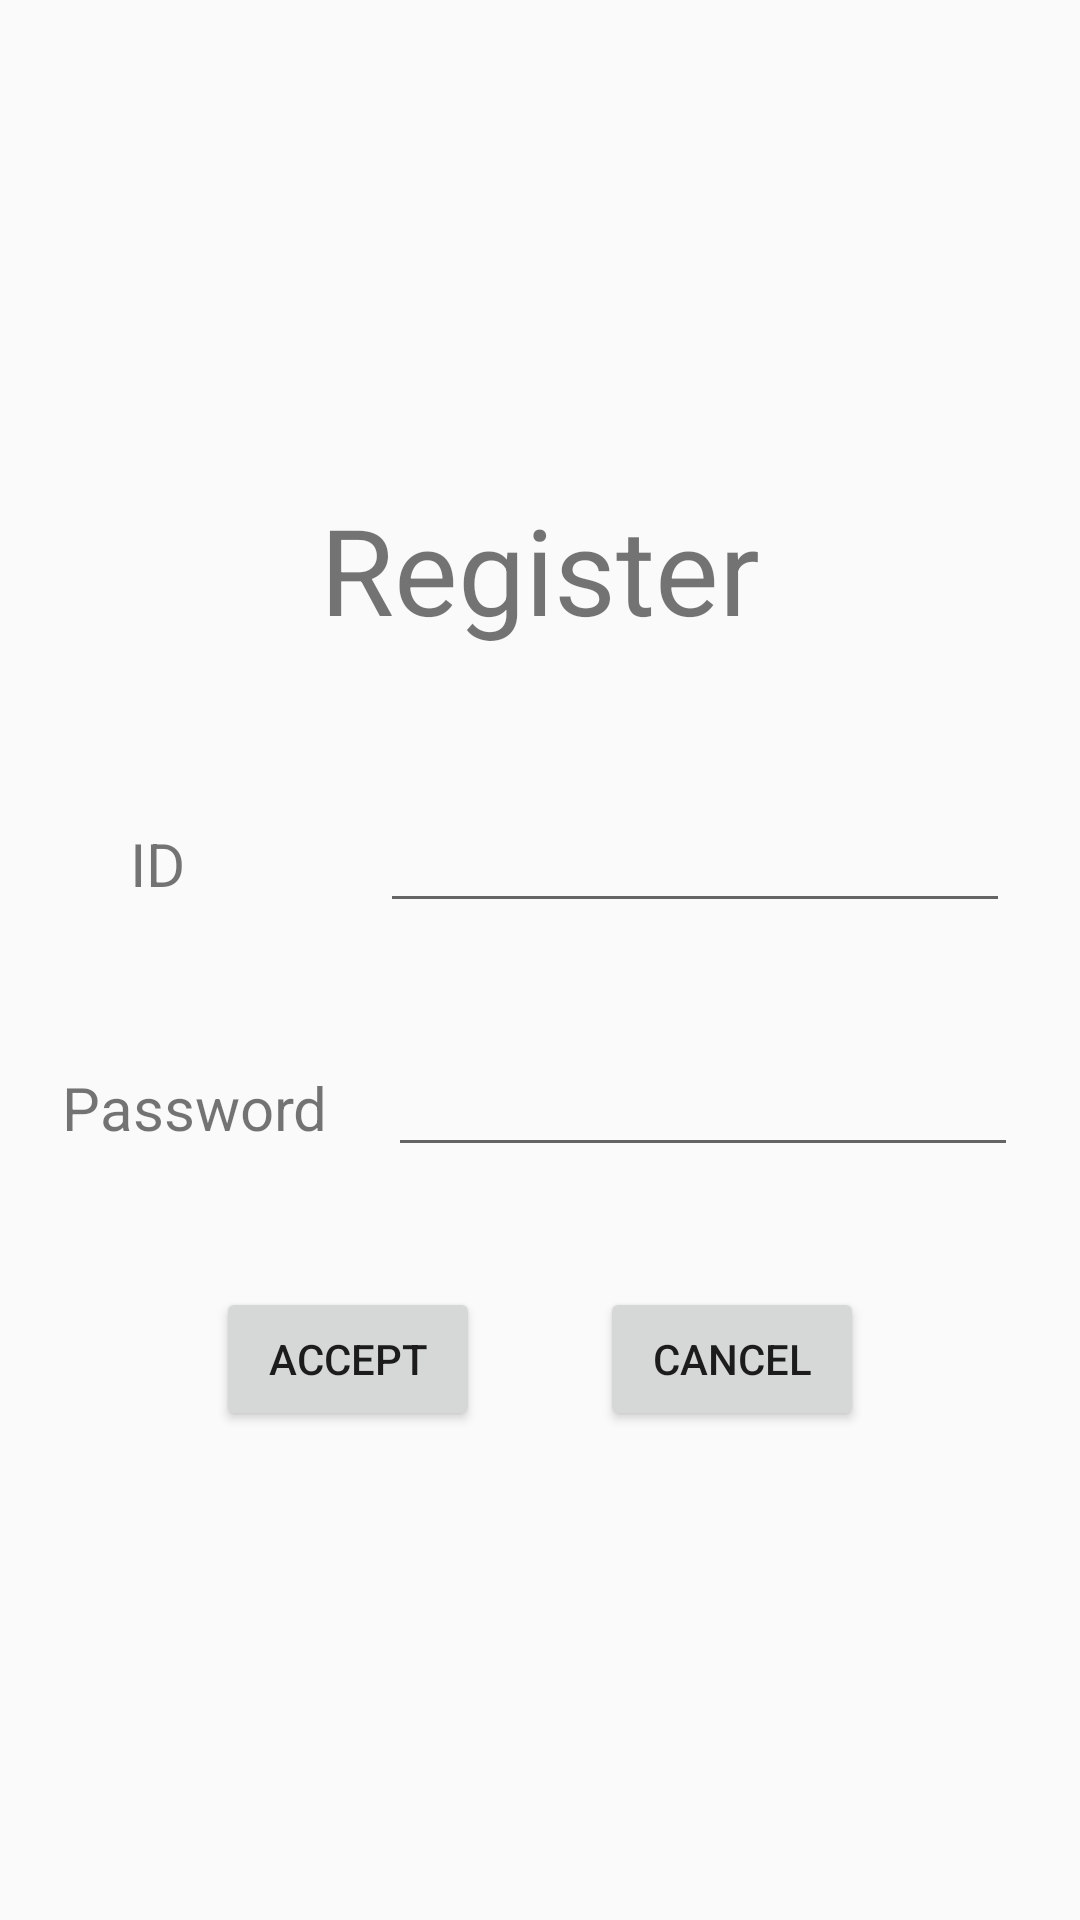

Android layout source for this screen:
<!-- AndroidManifest.xml: application theme AppTheme -->
<!-- res/layout/activity_regster.xml -->
<?xml version="1.0" encoding="utf-8"?>
<LinearLayout xmlns:android="http://schemas.android.com/apk/res/android"
    xmlns:tools="http://schemas.android.com/tools"
    android:layout_width="match_parent"
    android:layout_height="match_parent"
    android:orientation="vertical"
    android:gravity="center"
    tools:context=".RegisterActivity">

        <TextView
            android:layout_width="wrap_content"
            android:layout_height="wrap_content"
            android:text="@string/register"
            android:id="@+id/titleText"
            android:layout_alignParentTop="true"
            android:layout_centerHorizontal="true"
            android:textSize="40sp"
            android:layout_gravity="center_horizontal" />

        <LinearLayout
            android:orientation="vertical"
            android:layout_width="wrap_content"
            android:layout_height="wrap_content"
            android:layout_gravity="center_horizontal"
            android:layout_marginTop="50dp">

            <LinearLayout
                android:orientation="horizontal"
                android:layout_width="wrap_content"
                android:layout_height="wrap_content"
                android:layout_gravity="center_horizontal">

                <TextView
                    android:layout_width="wrap_content"
                    android:layout_height="wrap_content"
                    android:text="@string/id"
                    android:id="@+id/idText"
                    android:layout_below="@+id/titleText"
                    android:layout_alignParentLeft="true"
                    android:layout_alignParentStart="true"
                    android:layout_marginLeft="20dp"
                    android:textSize="20sp"/>

                <EditText
                    android:layout_width="wrap_content"
                    android:layout_height="wrap_content"
                    android:ems="10"
                    android:id="@+id/idEdit"
                    android:inputType="text"
                    android:layout_marginLeft="65dp" />

            </LinearLayout>

            <LinearLayout
                android:orientation="horizontal"
                android:layout_width="wrap_content"
                android:layout_height="wrap_content"
                android:layout_marginTop="40dp"
                android:layout_gravity="center_horizontal">

                <TextView
                    android:layout_width="wrap_content"
                    android:layout_height="wrap_content"
                    android:text="@string/password"
                    android:id="@+id/pwText"
                    android:textSize="20sp"/>

                <EditText
                    android:layout_width="wrap_content"
                    android:layout_height="wrap_content"
                    android:inputType="textPassword"
                    android:ems="10"
                    android:id="@+id/pwEdit"
                    android:focusable="true"
                    android:layout_marginLeft="20dp"/>
            </LinearLayout>

        </LinearLayout>

        <LinearLayout
            android:orientation="vertical"
            android:layout_width="wrap_content"
            android:layout_height="wrap_content"
            android:layout_marginTop="40dp">

            <LinearLayout
                android:orientation="horizontal"
                android:layout_width="wrap_content"
                android:layout_height="wrap_content"
                android:layout_gravity="center">

                <Button
                    android:layout_width="wrap_content"
                    android:layout_height="wrap_content"
                    android:text="@string/accept"
                    android:id="@+id/acceptButtom"
                    android:layout_marginRight="20dp"/>

                <Button
                    android:layout_width="wrap_content"
                    android:layout_height="wrap_content"
                    android:text="@string/cancel"
                    android:id="@+id/cancelButtom"
                    android:layout_marginLeft="20dp"/>
            </LinearLayout>
        </LinearLayout>

</LinearLayout>
<!-- resources referenced by this layout -->
<resources>
  <string name="accept">Accept</string>
  <string name="cancel">Cancel</string>
  <string name="id">ID</string>
  <string name="password">Password</string>
  <string name="register">Register</string>
  <style name="AppTheme" parent="Base.Theme.AppCompat.Light.DarkActionBar">
          
          <item name="colorPrimary">@color/colorPrimary</item>
          <item name="colorPrimaryDark">@color/colorPrimaryDark</item>
          <item name="colorAccent">@color/colorAccent</item>
          
          <item name="windowNoTitle">true</item>
      </style>
  <color name="colorPrimary">#3F51B5</color>
  <color name="colorPrimaryDark">#303F9F</color>
  <color name="colorAccent">#FF4081</color>
</resources>
